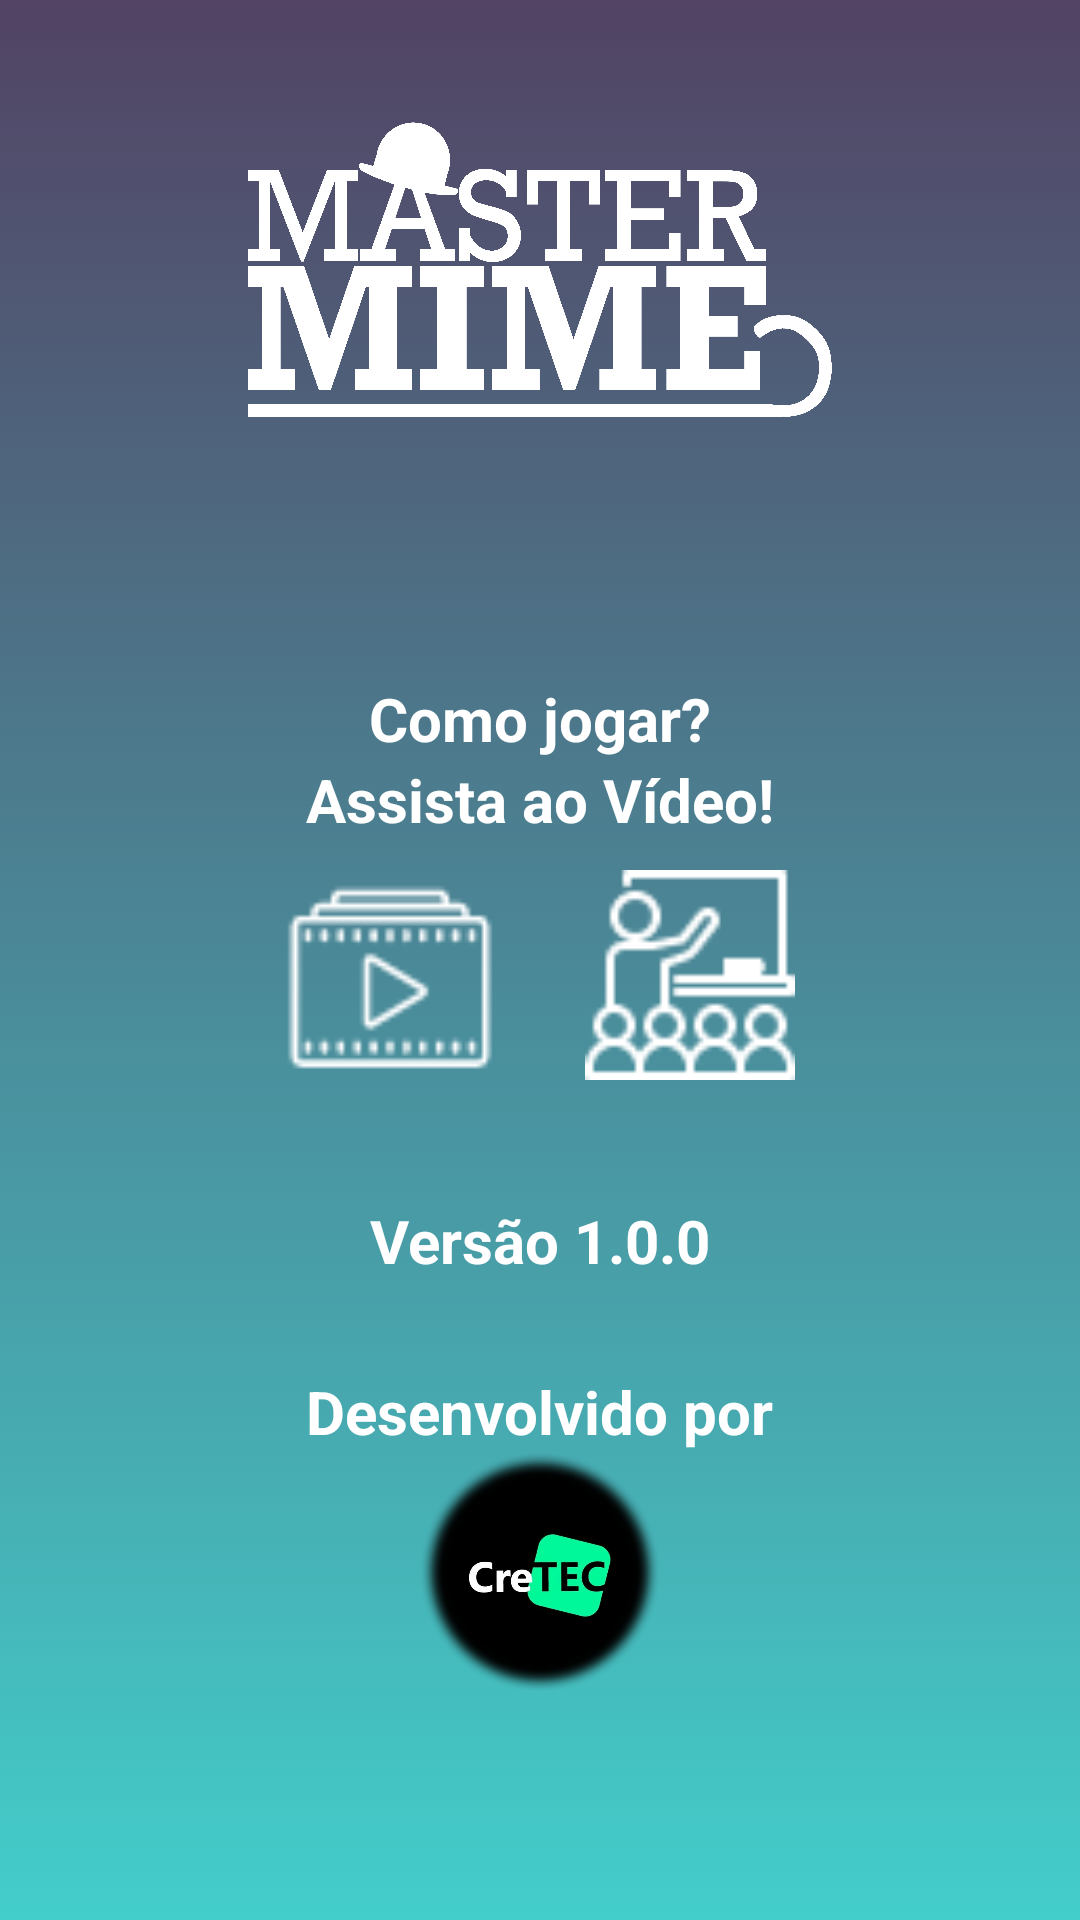

The Android layout XML behind this screen, and the referenced resources:
<!-- AndroidManifest.xml: application theme AppTheme -->
<!-- res/layout/activity_info.xml -->
<?xml version="1.0" encoding="utf-8"?>
<android.support.design.widget.CoordinatorLayout xmlns:android="http://schemas.android.com/apk/res/android"
    xmlns:app="http://schemas.android.com/apk/res-auto"
    xmlns:tools="http://schemas.android.com/tools"
    android:layout_width="match_parent"
    android:layout_height="match_parent"
    tools:context="mastermime.cretecstudios.com.mastermime.ActivityInfo">

    <LinearLayout
        android:layout_width="match_parent"
        android:layout_height="match_parent"
        android:background="@drawable/main_background"
        android:orientation="vertical"
        android:padding="15dp">

        <ImageView
            android:id="@+id/imageView2"
            android:layout_width="200dp"
            android:layout_height="150dp"
            android:layout_gravity="center"
            app:srcCompat="@drawable/logo_white" />

        <LinearLayout
            android:layout_width="match_parent"
            android:layout_height="match_parent"
            android:gravity="center"
            android:orientation="vertical"
            android:padding="5dp">


            <TextView
                android:layout_width="wrap_content"
                android:layout_height="wrap_content"
                android:text="Como jogar?"
                android:textColor="#fff"
                android:textSize="20dp"
                android:textStyle="bold" />

            <TextView
                android:layout_width="wrap_content"
                android:layout_height="wrap_content"
                android:text="Assista ao Vídeo!"
                android:textColor="#fff"
                android:textSize="20dp"
                android:textStyle="bold" />

            <LinearLayout
                android:layout_width="wrap_content"
                android:layout_height="wrap_content">

                <Button
                    android:id="@+id/button1"
                    android:layout_width="70dp"
                    android:layout_height="70dp"
                    android:layout_marginBottom="10dp"
                    android:layout_marginRight="15dp"
                    android:layout_marginTop="10dp"
                    android:background="@drawable/video_icon" />

                <Button
                    android:id="@+id/butto1n"
                    android:layout_width="70dp"
                    android:layout_height="70dp"
                    android:layout_marginBottom="10dp"
                    android:layout_marginLeft="15dp"
                    android:layout_marginTop="10dp"
                    android:background="@drawable/teach_icon" />

            </LinearLayout>

            <TextView
                android:layout_width="wrap_content"
                android:layout_height="wrap_content"
                android:layout_marginTop="30dp"
                android:text="Versão 1.0.0"
                android:textColor="#fff"
                android:textSize="20dp"
                android:textStyle="bold" />

            <TextView
                android:layout_width="wrap_content"
                android:layout_height="wrap_content"
                android:layout_marginTop="30dp"
                android:text="Desenvolvido por"
                android:textColor="#fff"
                android:textSize="20dp"
                android:textStyle="bold" />

            <ImageView
                android:id="@+id/imageView3"
                android:layout_width="80dp"
                android:layout_height="80dp"
                app:srcCompat="@drawable/cretec_logo" />


        </LinearLayout>
    </LinearLayout>

</android.support.design.widget.CoordinatorLayout>
<!-- resources referenced by this layout -->
<resources>
  <!-- drawable cretec_logo: png bitmap (drawable, 210427 bytes) -->
  <!-- drawable logo_white: png bitmap (drawable, 64855 bytes) -->
  <!-- drawable main_background (drawable) -->
  <?xml version="1.0" encoding="utf-8"?>
  <selector xmlns:android="http://schemas.android.com/apk/res/android">
      <item>
          <shape>
              <gradient
                  android:angle="270"
                  android:endColor="@color/colorPrimary"
                  android:startColor="@color/colorPrimaryDark"
                  android:type="linear" />
          </shape>
      </item>
  </selector>
  <!-- drawable teach_icon: png bitmap (drawable, 802 bytes) -->
  <!-- drawable video_icon: png bitmap (drawable, 835 bytes) -->
  <style name="AppTheme" parent="Theme.AppCompat.Light">
          
          <item name="colorPrimary">@color/colorPrimary</item>
          <item name="colorPrimaryDark">@color/colorPrimaryDark</item>
          <item name="colorAccent">@color/colorAccent</item>
      </style>
  <color name="colorPrimary">#43CECB</color>
  <color name="colorPrimaryDark">#524364</color>
  <color name="colorAccent">#524364</color>
</resources>
